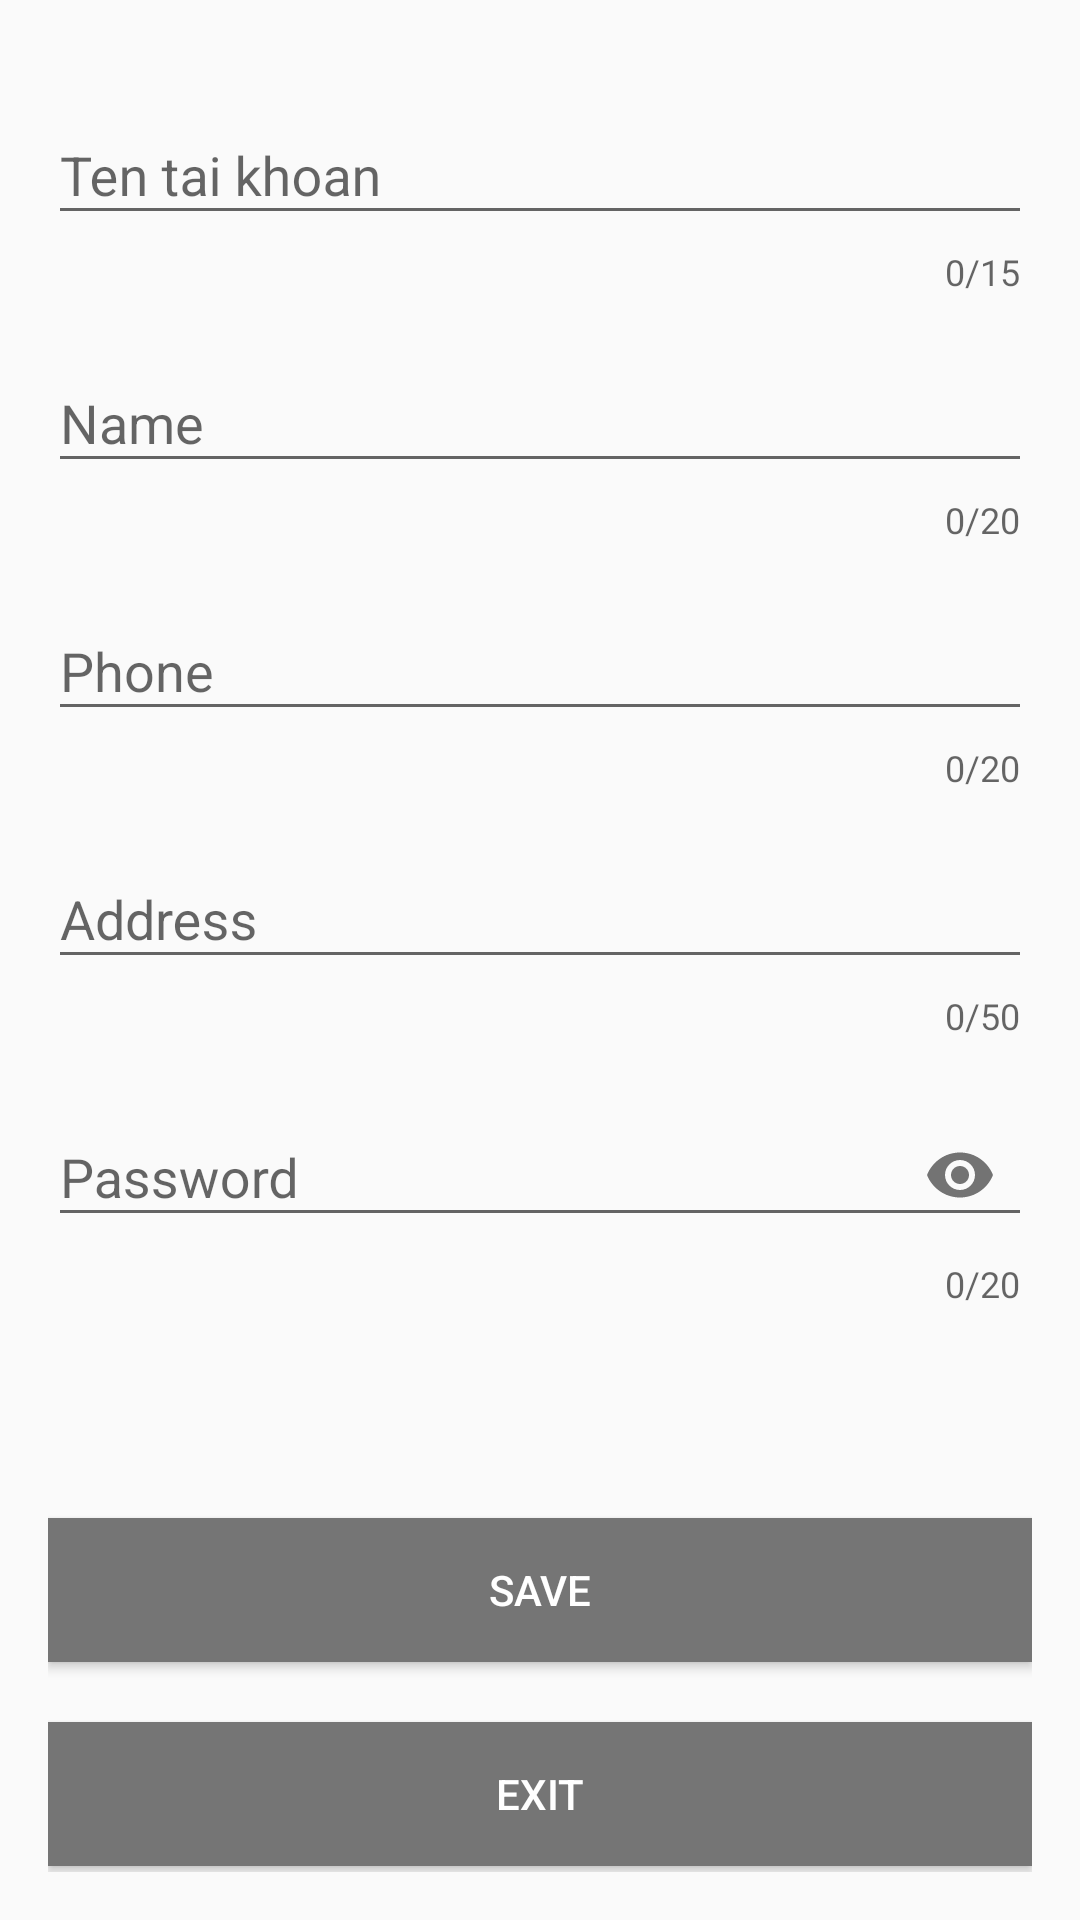

Write the Android layout XML for this screen, with the resource values it uses.
<!-- AndroidManifest.xml: application theme AppTheme -->
<!-- res/layout/activity_fix_account.xml -->
<?xml version="1.0" encoding="utf-8"?>
<LinearLayout xmlns:android="http://schemas.android.com/apk/res/android"
    xmlns:app="http://schemas.android.com/apk/res-auto"
    xmlns:tools="http://schemas.android.com/tools"
    android:layout_width="match_parent"
    android:layout_height="match_parent"
    android:layout_marginTop="16dp"
    android:orientation="vertical"
    android:padding="16dp"
    android:theme="@style/AppTheme1"
    android:layout_margin="8dp"
    tools:context=".ui.TaiKhoan.FixAccount">



    <com.google.android.material.textfield.TextInputLayout
        android:layout_width="match_parent"
        android:layout_height="wrap_content"
        app:counterEnabled="true"
        android:layout_marginTop="10dp"
        app:counterMaxLength="15"
        app:errorEnabled="true">

        <EditText
            android:id="@+id/textinput_taikhoan"
            android:layout_width="match_parent"
            android:layout_height="wrap_content"
            android:hint="@string/fix_taikhoarn" />
    </com.google.android.material.textfield.TextInputLayout>

    <com.google.android.material.textfield.TextInputLayout
        android:layout_marginTop="10dp"
        android:layout_width="match_parent"
        android:layout_height="wrap_content"
        app:counterEnabled="true"
        app:counterMaxLength="20"
        app:errorEnabled="true">

        <EditText
            android:id="@+id/textinput_name"
            android:layout_width="match_parent"
            android:layout_height="wrap_content"
            android:hint="@string/fix_name" />
    </com.google.android.material.textfield.TextInputLayout>

    <com.google.android.material.textfield.TextInputLayout
        android:layout_marginTop="10dp"
        android:layout_width="match_parent"
        android:layout_height="wrap_content"
        app:counterEnabled="true"
        app:counterMaxLength="20"
        app:errorEnabled="true">

        <EditText
            android:inputType="number"
            android:id="@+id/textinput_phone"
            android:layout_width="match_parent"
            android:layout_height="wrap_content"
            android:hint="@string/fix_phone" />
    </com.google.android.material.textfield.TextInputLayout>

    <com.google.android.material.textfield.TextInputLayout
        android:layout_marginTop="10dp"
        android:layout_width="match_parent"
        android:layout_height="wrap_content"
        app:counterEnabled="true"
        app:counterMaxLength="50"
        app:errorEnabled="true">

        <EditText
            android:id="@+id/textinput_address"
            android:layout_width="match_parent"
            android:layout_height="wrap_content"
            android:hint="@string/fix_address" />
    </com.google.android.material.textfield.TextInputLayout>

    <com.google.android.material.textfield.TextInputLayout
        android:layout_marginTop="10dp"
        android:layout_width="match_parent"
        android:layout_height="wrap_content"
        app:counterEnabled="true"
        app:counterMaxLength="20"
        app:passwordToggleEnabled="true"
        app:errorEnabled="true">

        <EditText
            android:id="@+id/textinput_password"
            android:layout_width="match_parent"
            android:layout_height="wrap_content"
            android:hint="@string/fix_password"
            android:inputType="textPassword"
            />
    </com.google.android.material.textfield.TextInputLayout>
    <Button
        android:id="@+id/btnSave"
        android:layout_marginTop="70dp"
        android:layout_width="match_parent"
        android:layout_height="wrap_content"

        android:background="@color/colorPrimary"
        android:text="@string/button_save"
        android:textColor="@color/white"/>
    <Button
        android:id="@+id/btnExit"
        android:layout_marginTop="20dp"
        android:layout_width="match_parent"
        android:layout_height="wrap_content"

        android:background="@color/colorPrimary"
        android:text="@string/button_exit"
        android:textColor="@color/white"/>




</LinearLayout>
<!-- resources referenced by this layout -->
<resources>
  <color name="colorPrimary">#757575</color>
  <color name="white">#FFFFFF</color>
  <string name="button_exit">Exit</string>
  <string name="button_save">Save</string>
  <string name="fix_address">Address</string>
  <string name="fix_name">Name</string>
  <string name="fix_password">Password</string>
  <string name="fix_phone">Phone</string>
  <string name="fix_taikhoarn">Ten tai khoan</string>
  <style name="AppTheme1" parent="Theme.AppCompat.Light.NoActionBar">
          
          <item name="colorPrimary">@color/colorPrimary</item>
          <item name="colorPrimaryDark">@color/colorPrimaryDark</item>
          <item name="colorAccent">@color/colorAccent</item>
      </style>
  <style name="AppTheme" parent="Theme.AppCompat.Light.DarkActionBar">
          
          <item name="colorPrimary">@color/colorPrimary</item>
          <item name="colorPrimaryDark">@color/colorPrimaryDark</item>
          <item name="colorAccent">@color/colorAccent</item>
      </style>
  <color name="colorPrimaryDark">#a4a4a4</color>
  <color name="colorAccent">#494949</color>
</resources>
